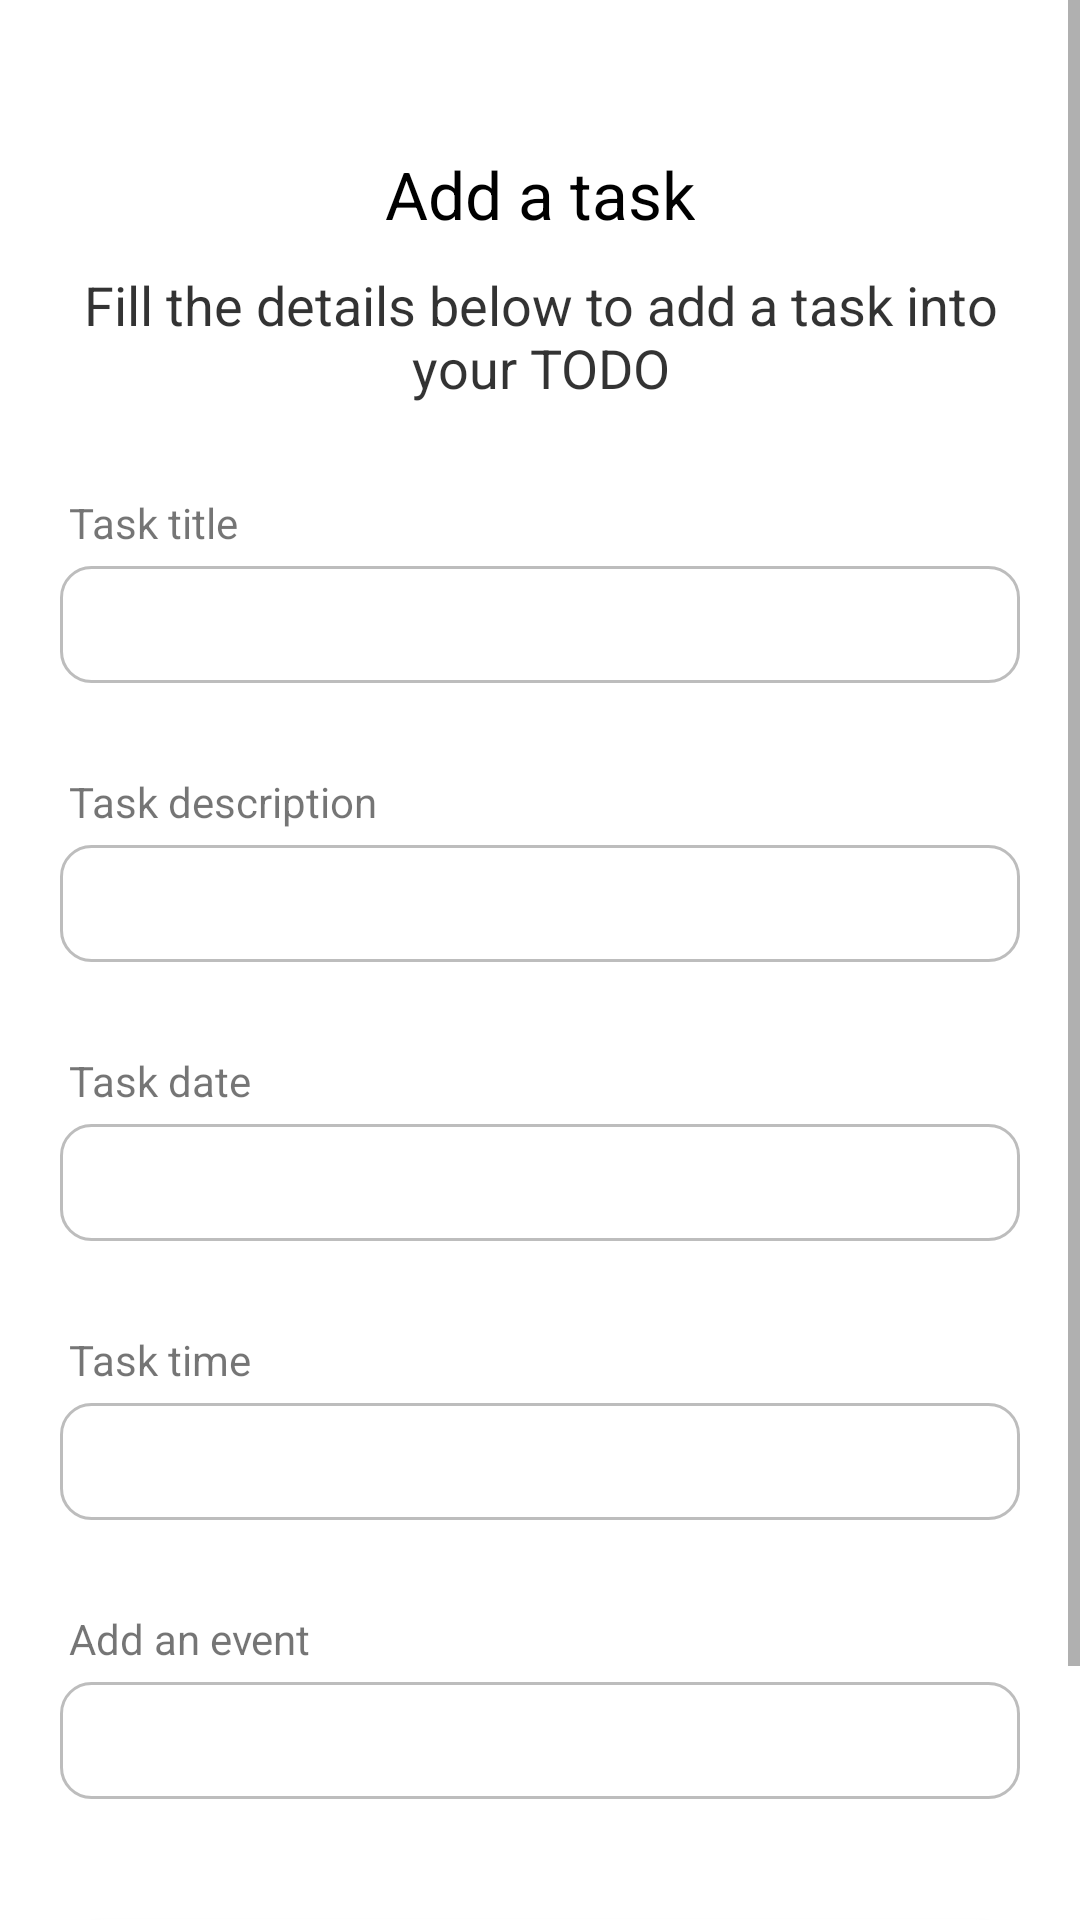

Android layout source for this screen:
<!-- AndroidManifest.xml: application theme Theme.MyApplication -->
<!-- res/layout/activity_create_task.xml -->
<?xml version="1.0" encoding="utf-8"?>

<ScrollView android:layout_height="match_parent"
    android:layout_width="match_parent"
    xmlns:tools="http://schemas.android.com/tools"
    xmlns:android="http://schemas.android.com/apk/res/android">

    <LinearLayout
        android:layout_width="match_parent"
        android:layout_height="match_parent"
        android:paddingLeft="20dp"
        android:paddingRight="20dp"
        android:paddingTop="30dp"
        android:paddingBottom="50dp"
        android:orientation="vertical">


        <TextView
            fontPath="fonts/nunito_extra_bold.ttf"
            android:layout_width="wrap_content"
            android:layout_height="wrap_content"
            android:layout_gravity="center_horizontal"
            android:layout_marginTop="20dp"
            android:text="Add a task"
            android:textColor="@android:color/black"
            android:textSize="22sp"
            tools:ignore="MissingPrefix" />

        <TextView
            fontPath="fonts/nunito_light.ttf"
            android:layout_width="wrap_content"
            android:layout_height="wrap_content"
            android:layout_gravity="center_horizontal"
            android:layout_marginTop="10dp"
            android:text="Fill the details below to add a task into your TODO"
            android:textAlignment="center"
            android:textColor="@android:color/black"
            android:alpha="0.8"
            android:textSize="18sp"
            tools:ignore="MissingPrefix" />

        <TextView
            android:layout_marginLeft="3dp"
            fontPath="fonts/nunito_light.ttf"
            android:layout_width="wrap_content"
            android:layout_height="wrap_content"
            android:layout_marginTop="30dp"
            android:text="Task title"
            tools:ignore="MissingPrefix" />

        <EditText
            android:textSize="14sp"
            fontPath="fonts/nunito_light.ttf"
            android:layout_width="match_parent"
            android:layout_height="wrap_content"
            android:layout_marginTop="5dp"
            android:singleLine="true"
            android:background="@drawable/bg_rounded_edit_text"
            android:padding="10dp"
            android:id="@+id/addTaskTitle"
            tools:ignore="MissingPrefix" />

        <TextView
            android:layout_marginLeft="3dp"
            fontPath="fonts/nunito_light.ttf"
            android:layout_width="wrap_content"
            android:layout_height="wrap_content"
            android:layout_marginTop="30dp"
            android:text="Task description"
            tools:ignore="MissingPrefix" />

        <EditText
            android:textSize="14sp"
            fontPath="fonts/nunito_light.ttf"
            android:layout_width="match_parent"
            android:layout_height="wrap_content"
            android:layout_marginTop="5dp"
            android:singleLine="true"
            android:background="@drawable/bg_rounded_edit_text"
            android:padding="10dp"
            android:id="@+id/addTaskDescription"
            tools:ignore="MissingPrefix" />

        <TextView
            android:layout_marginLeft="3dp"
            fontPath="fonts/nunito_light.ttf"
            android:layout_width="wrap_content"
            android:layout_height="wrap_content"
            android:layout_marginTop="30dp"
            android:text="Task date"
            tools:ignore="MissingPrefix" />

        <EditText
            android:textSize="14sp"
            fontPath="fonts/nunito_light.ttf"
            android:layout_width="match_parent"
            android:layout_height="wrap_content"
            android:layout_marginTop="5dp"
            android:singleLine="true"
            android:background="@drawable/bg_rounded_edit_text"
            android:padding="10dp"
            android:id="@+id/taskDate"
            tools:ignore="MissingPrefix" />

        <TextView
            android:layout_marginLeft="3dp"
            fontPath="fonts/nunito_light.ttf"
            android:layout_width="wrap_content"
            android:layout_height="wrap_content"
            android:layout_marginTop="30dp"
            android:text="Task time"
            tools:ignore="MissingPrefix" />

        <EditText
            android:textSize="14sp"
            fontPath="fonts/nunito_light.ttf"
            android:layout_width="match_parent"
            android:layout_height="wrap_content"
            android:layout_marginTop="5dp"
            android:singleLine="true"
            android:background="@drawable/bg_rounded_edit_text"
            android:padding="10dp"
            android:id="@+id/taskTime"
            tools:ignore="MissingPrefix" />

        <TextView
            android:layout_marginLeft="3dp"
            fontPath="fonts/nunito_light.ttf"
            android:layout_width="wrap_content"
            android:layout_height="wrap_content"
            android:layout_marginTop="30dp"
            android:text="Add an event"
            tools:ignore="MissingPrefix" />

        <EditText
            android:textSize="14sp"
            fontPath="fonts/nunito_light.ttf"
            android:layout_width="match_parent"
            android:layout_height="wrap_content"
            android:layout_marginTop="5dp"
            android:singleLine="true"
            android:background="@drawable/bg_rounded_edit_text"
            android:padding="10dp"
            android:id="@+id/taskEvent"
            tools:ignore="MissingPrefix" />

        <androidx.appcompat.widget.AppCompatButton
            android:layout_width="match_parent"
            android:layout_height="wrap_content"
            android:id="@+id/addTask"
            android:text="Add task"
            android:background="@drawable/bg_rounded_button"
            android:textColor="@color/white"
            android:layout_marginTop="40dp" />

    </LinearLayout>
</ScrollView>
<!-- resources referenced by this layout -->
<resources>
  <color name="white">#FFFFFFFF</color>
  <!-- drawable bg_rounded_button (drawable) -->
  <?xml version="1.0" encoding="utf-8"?>
  
  <shape xmlns:android="http://schemas.android.com/apk/res/android"
      android:shape="rectangle" >
  
      <solid android:color="#55847A" />
  
      <corners android:radius="16dp" />
  
      <stroke
          android:width="1dp"
          android:color="@android:color/white" />
  
  </shape>
  <!-- drawable bg_rounded_edit_text (drawable) -->
  <?xml version="1.0" encoding="utf-8"?>
  
  <shape xmlns:android="http://schemas.android.com/apk/res/android"
      android:shape="rectangle" >
  
  
      <corners android:radius="10dp" />
  
      <stroke
          android:width="1dp"
          android:color="#BDBDBD" />
  
  </shape>
  <style name="Theme.MyApplication" parent="Theme.MaterialComponents.DayNight.NoActionBar">
          
          <item name="colorPrimary">@color/green</item>
          <item name="colorPrimaryVariant">@color/grey</item>
          <item name="colorOnPrimary">@color/white</item>
          
          <item name="colorSecondary">@color/teal_200</item>
          <item name="colorSecondaryVariant">@color/teal_700</item>
          <item name="colorOnSecondary">@color/black</item>
          
          <item name="android:statusBarColor">?attr/colorPrimaryVariant</item>
          
          <item name="android:windowNoTitle">true</item>
          <item name="android:windowFullscreen">true</item>
          <item name="windowNoTitle">true</item>
          <item name="windowActionBar">true</item>
      </style>
  <color name="green">#55847A</color>
  <color name="grey">#A5A5A5</color>
  <color name="teal_200">#FF03DAC5</color>
  <color name="teal_700">#FF018786</color>
  <color name="black">#FF000000</color>
</resources>
